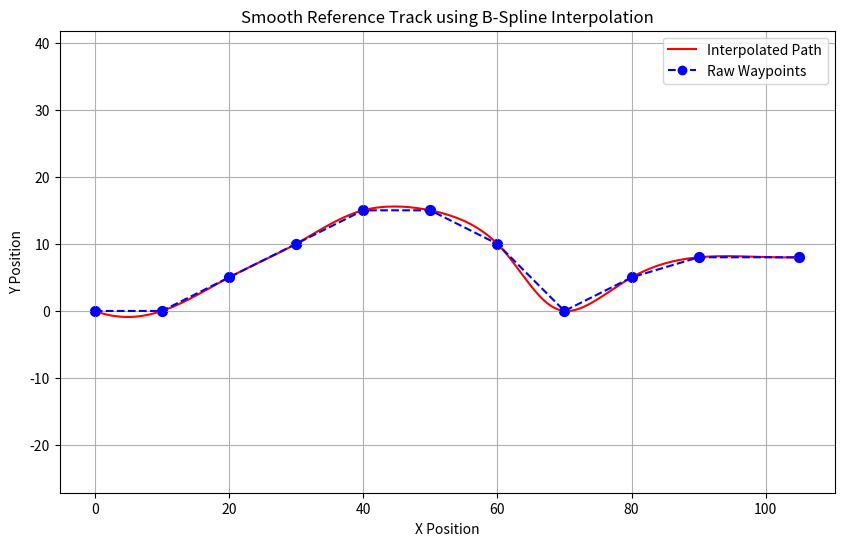

The matplotlib source for this figure:
import numpy as np
import matplotlib.pyplot as plt
from scipy.interpolate import splprep, splev

def generate_reference_track():
    raw_waypoints = np.array([
        [0, 0], [10, 0], [20, 5], [30, 10], [40, 15], 
        [50, 15], [60, 10], [70, 0], [80, 5], [90, 8], [105, 8]
    ])
    x, y = raw_waypoints[:, 0], raw_waypoints[:, 1]
    tck, u = splprep([x, y], s=0)
    u_fine = np.linspace(0, 1, 200)
    x_smooth, y_smooth = splev(u_fine, tck)
    return np.column_stack((x_smooth, y_smooth)), raw_waypoints

# Generate tracks
smooth_track, raw_waypoints = generate_reference_track()

# Plot
plt.figure(figsize=(10, 6))
plt.plot(smooth_track[:, 0], smooth_track[:, 1], 'r-', label='Interpolated Path')
plt.plot(raw_waypoints[:, 0], raw_waypoints[:, 1], 'bo--', label='Raw Waypoints')
plt.scatter(raw_waypoints[:, 0], raw_waypoints[:, 1], color='blue', s=50)
plt.title("Smooth Reference Track using B-Spline Interpolation")
plt.xlabel("X Position")
plt.ylabel("Y Position")
plt.legend()
plt.grid(True)
plt.axis("equal")
plt.show()
